Labelled photos from "Skin cancer ISIC The International Skin Imaging Collaboration", an image-classification folder in Haiqa461/Skin-Cancer-Detection-Model. The possible labels are: actinic keratosis, basal cell carcinoma, benign, blurry images, blurry images edges, dermatofibroma, malignant, nevus, pigmented benign keratosis, seborrheic keratosis, squamous cell carcinoma, vascular lesion.

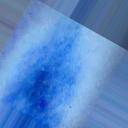
Label: benign

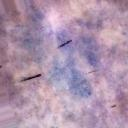
Label: pigmented benign keratosis

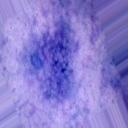
Label: squamous cell carcinoma

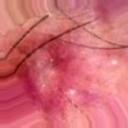
Label: dermatofibroma

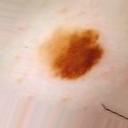
Label: nevus

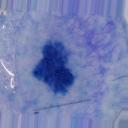
Label: malignant
